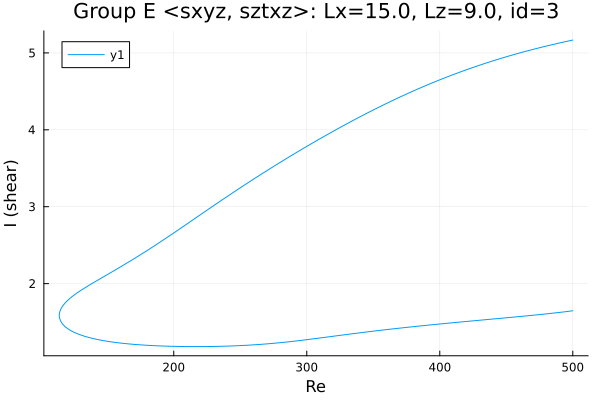

The data file committed next to this chart (first rows):
Re, shear
500.0, 5.167
499.8, 5.166
498.4, 5.161
497, 5.156
495.5, 5.151
494.1, 5.145
492.7, 5.14
491.3, 5.134
489.9, 5.129
488.5, 5.123
487.1, 5.118
485.6, 5.112
484.2, 5.106
482.8, 5.1
481.4, 5.095
480, 5.089
478.6, 5.083
477.2, 5.077
475.7, 5.071
474.3, 5.064
473.6, 5.061
472.2, 5.055
470.8, 5.049
469.4, 5.043
467.9, 5.036
466.5, 5.03
465.1, 5.023
463.7, 5.017
462.3, 5.01
460.9, 5.003
459.5, 4.997
458, 4.99
456.6, 4.983
455.2, 4.976
453.8, 4.969
452.4, 4.962
451, 4.955
449.6, 4.947
448.2, 4.94
446.7, 4.933
445.3, 4.925
443.9, 4.918
442.5, 4.91
441.1, 4.903
439.7, 4.895
438.3, 4.887
436.8, 4.879
435.4, 4.872
434, 4.864
432.6, 4.856
431.2, 4.847
429.8, 4.839
428.4, 4.831
426.9, 4.823
425.5, 4.814
424.1, 4.806
422.7, 4.797
421.3, 4.789
419.9, 4.78
418.5, 4.771
... 549 more rows
